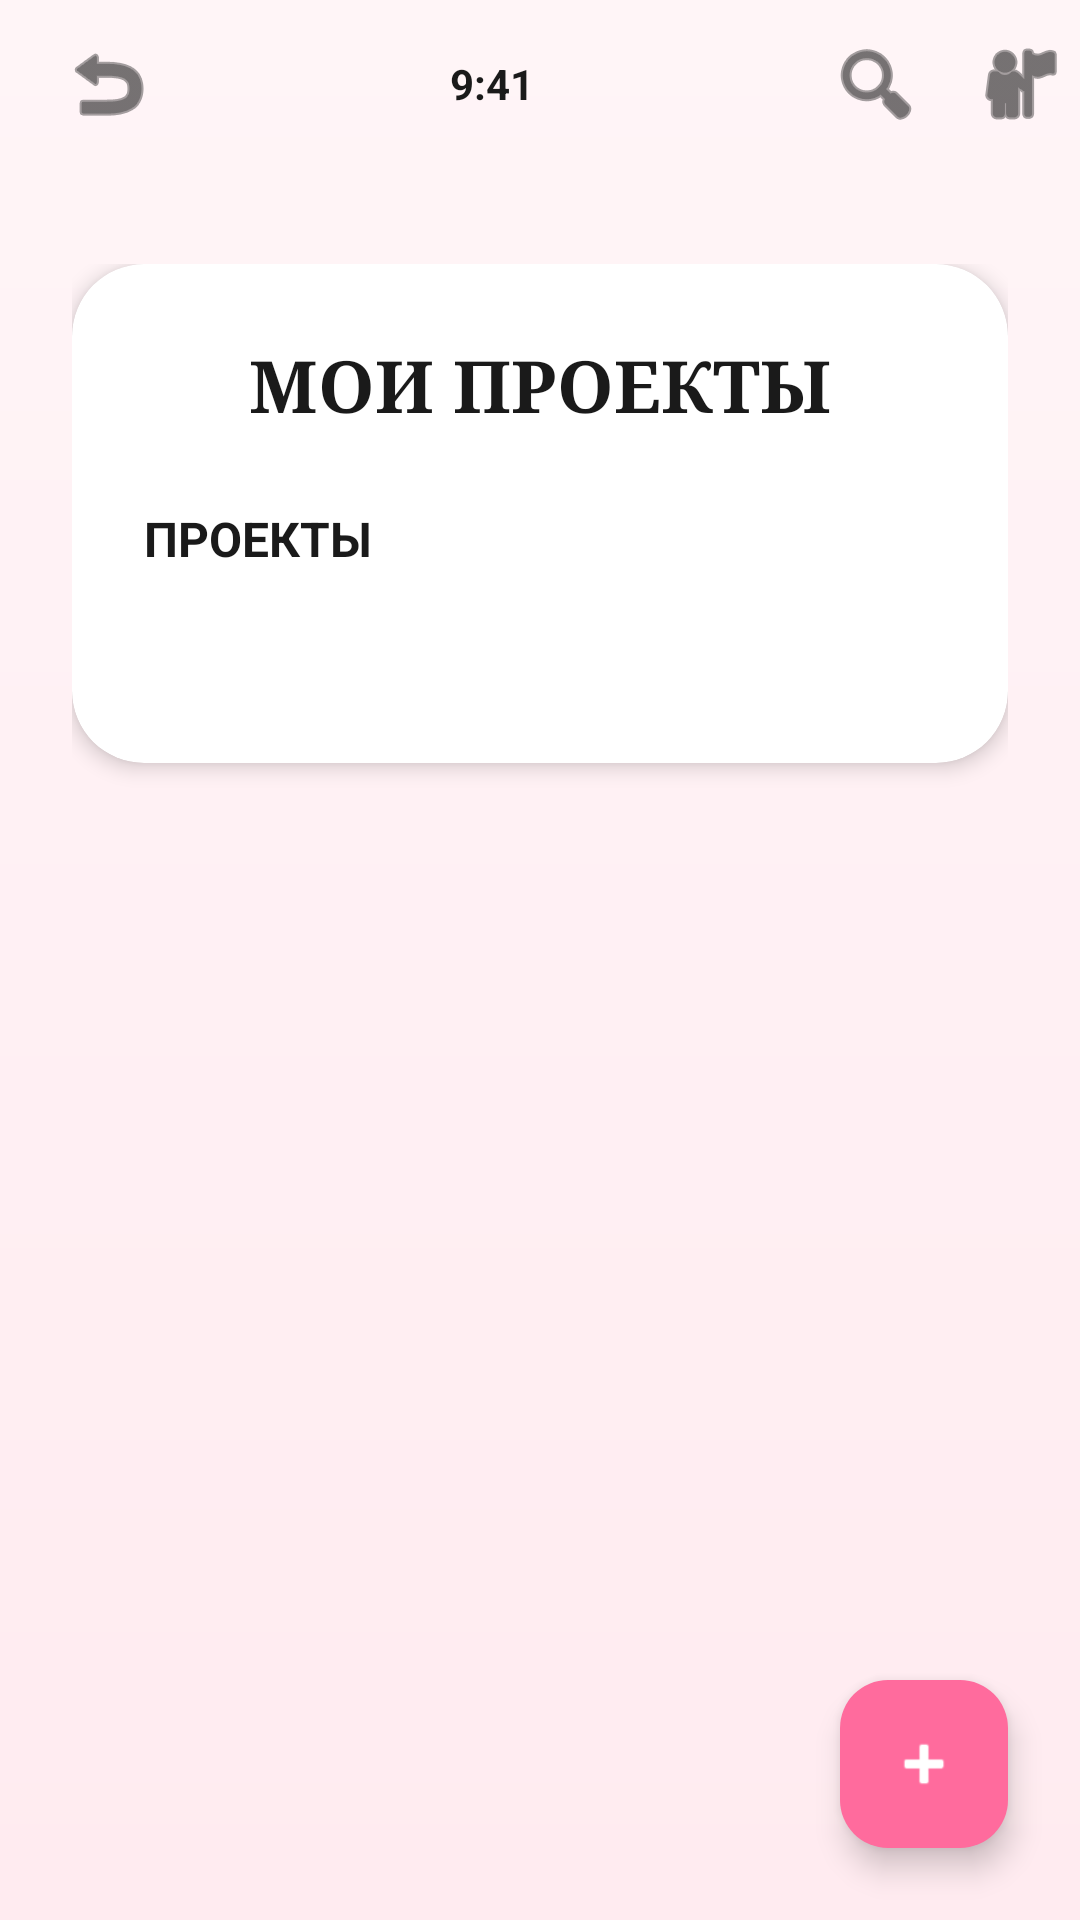

Produce the Android XML layout that renders to this screen, including the resource entries it uses.
<!-- AndroidManifest.xml: activity theme Theme.FocusLeaf.Onboarding -->
<!-- res/layout/activity_projects.xml -->
<?xml version="1.0" encoding="utf-8"?>
<androidx.coordinatorlayout.widget.CoordinatorLayout xmlns:android="http://schemas.android.com/apk/res/android"
    xmlns:app="http://schemas.android.com/apk/res-auto"
    xmlns:tools="http://schemas.android.com/tools"
    android:layout_width="match_parent"
    android:layout_height="match_parent"
    android:background="@drawable/gradient_pink_background">

    <com.google.android.material.appbar.AppBarLayout
        android:layout_width="match_parent"
        android:layout_height="wrap_content"
        android:background="@android:color/transparent"
        app:elevation="0dp">

        <com.google.android.material.appbar.MaterialToolbar
            android:id="@+id/toolbar"
            android:layout_width="match_parent"
            android:layout_height="wrap_content"
            android:background="@android:color/transparent"
            app:titleTextColor="@color/project_card_text_primary">

            
            <LinearLayout
                android:id="@+id/llStatusBar"
                android:layout_width="match_parent"
                android:layout_height="wrap_content"
                android:gravity="center_vertical"
                android:orientation="horizontal"
                android:paddingTop="8dp"
                android:paddingBottom="16dp">

                
                <ImageButton
                    android:id="@+id/ibBack"
                    android:layout_width="40dp"
                    android:layout_height="40dp"
                    android:background="?attr/selectableItemBackgroundBorderless"
                    android:contentDescription="@string/back"
                    android:padding="8dp"
                    android:src="@android:drawable/ic_menu_revert"
                    android:tint="@color/project_card_text_primary"
                    tools:ignore="ContentDescription" />

                
                <TextView
                    android:id="@+id/tvTime"
                    android:layout_width="0dp"
                    android:layout_height="wrap_content"
                    android:layout_weight="1"
                    android:gravity="center"
                    android:text="@string/time_9_41"
                    android:textColor="@color/project_card_text_primary"
                    android:textSize="14sp"
                    android:textStyle="bold" />

                
                <ImageButton
                    android:id="@+id/ibSearch"
                    android:layout_width="40dp"
                    android:layout_height="40dp"
                    android:background="?attr/selectableItemBackgroundBorderless"
                    android:contentDescription="@string/nav_projects"
                    android:padding="8dp"
                    android:src="@android:drawable/ic_menu_search"
                    android:tint="@color/project_card_text_primary"
                    android:layout_marginEnd="8dp"
                    tools:ignore="ContentDescription" />

                
                <ImageButton
                    android:id="@+id/ibHome"
                    android:layout_width="40dp"
                    android:layout_height="40dp"
                    android:background="?attr/selectableItemBackgroundBorderless"
                    android:contentDescription="@string/back"
                    android:padding="8dp"
                    android:src="@android:drawable/ic_menu_myplaces"
                    android:tint="@color/project_card_text_primary"
                    tools:ignore="ContentDescription" />

            </LinearLayout>

        </com.google.android.material.appbar.MaterialToolbar>

    </com.google.android.material.appbar.AppBarLayout>

    <androidx.core.widget.NestedScrollView
        android:layout_width="match_parent"
        android:layout_height="match_parent"
        app:layout_behavior="@string/appbar_scrolling_view_behavior">

        <LinearLayout
            android:layout_width="match_parent"
            android:layout_height="wrap_content"
            android:orientation="vertical"
            android:padding="24dp">

            
            <androidx.cardview.widget.CardView
                android:layout_width="match_parent"
                android:layout_height="wrap_content"
                android:layout_marginBottom="80dp"
                app:cardBackgroundColor="@color/project_card_background"
                app:cardCornerRadius="24dp"
                app:cardElevation="4dp">

                <LinearLayout
                    android:layout_width="match_parent"
                    android:layout_height="wrap_content"
                    android:orientation="vertical"
                    android:padding="24dp">

                    
                    <TextView
                        android:id="@+id/tvTitle"
                        android:layout_width="match_parent"
                        android:layout_height="wrap_content"
                        android:layout_marginBottom="24dp"
                        android:fontFamily="serif"
                        android:gravity="center"
                        android:text="@string/my_projects"
                        android:textColor="@color/project_card_text_primary"
                        android:textSize="24sp"
                        android:textStyle="bold" />

                    
                    <TextView
                        android:id="@+id/tvProjectsSection"
                        android:layout_width="match_parent"
                        android:layout_height="wrap_content"
                        android:layout_marginBottom="16dp"
                        android:text="@string/projects_section_title"
                        android:textColor="@color/project_card_text_primary"
                        android:textSize="16sp"
                        android:textStyle="bold"
                        tools:text="ПРОЕКТЫ" />

                    
                    <androidx.recyclerview.widget.RecyclerView
                        android:id="@+id/rvProjects"
                        android:layout_width="match_parent"
                        android:layout_height="wrap_content"
                        android:layout_marginBottom="24dp"
                        android:nestedScrollingEnabled="false"
                        tools:listitem="@layout/item_project" />

                    
                    <TextView
                        android:id="@+id/tvEmptyState"
                        android:layout_width="match_parent"
                        android:layout_height="wrap_content"
                        android:layout_marginTop="32dp"
                        android:layout_marginBottom="32dp"
                        android:gravity="center"
                        android:text="@string/no_projects"
                        android:textColor="@color/project_card_text_secondary"
                        android:textSize="16sp"
                        android:visibility="gone"
                        tools:visibility="visible" />

                </LinearLayout>

            </androidx.cardview.widget.CardView>

        </LinearLayout>

    </androidx.core.widget.NestedScrollView>

    
    <com.google.android.material.floatingactionbutton.FloatingActionButton
        android:id="@+id/fabCreateProject"
        android:layout_width="wrap_content"
        android:layout_height="wrap_content"
        android:layout_gravity="bottom|end"
        android:layout_margin="24dp"
        android:contentDescription="@string/create_project"
        app:backgroundTint="@color/project_fab_color"
        app:fabSize="normal"
        app:srcCompat="@android:drawable/ic_input_add"
        app:tint="@color/white"
        tools:ignore="ContentDescription" />

</androidx.coordinatorlayout.widget.CoordinatorLayout>
<!-- res/layout/item_project.xml (included above) -->
<?xml version="1.0" encoding="utf-8"?>
<com.google.android.material.card.MaterialCardView xmlns:android="http://schemas.android.com/apk/res/android"
    xmlns:app="http://schemas.android.com/apk/res-auto"
    xmlns:tools="http://schemas.android.com/tools"
    android:layout_width="match_parent"
    android:layout_height="wrap_content"
    android:layout_margin="8dp"
    app:cardCornerRadius="12dp"
    app:cardElevation="4dp">

    <LinearLayout
        android:layout_width="match_parent"
        android:layout_height="wrap_content"
        android:gravity="center"
        android:orientation="vertical"
        android:padding="20dp">

        
        <TextView
            android:id="@+id/tvProjectName"
            android:layout_width="match_parent"
            android:layout_height="wrap_content"
            android:gravity="center"
            android:text="Рисование"
            android:textColor="@color/white"
            android:textSize="18sp"
            android:textStyle="bold"
            tools:text="Рисование" />

    </LinearLayout>

</com.google.android.material.card.MaterialCardView>
<!-- resources referenced by this layout -->
<resources>
  <color name="project_card_background">#FFFFFF</color>
  <color name="project_card_text_primary">#1A1A1A</color>
  <color name="project_card_text_secondary">#666666</color>
  <color name="project_fab_color">#FF6B9D</color>
  <color name="white">#FFFFFFFF</color>
  <!-- drawable gradient_pink_background (drawable) -->
  <?xml version="1.0" encoding="utf-8"?>
  <shape xmlns:android="http://schemas.android.com/apk/res/android">
      <gradient
          android:angle="270"
          android:startColor="@color/pink_gradient_start"
          android:endColor="@color/pink_gradient_end"
          android:type="linear" />
  </shape>
  <string name="back">Back</string>
  <string name="create_project">Создать проект</string>
  <string name="my_projects">МОИ ПРОЕКТЫ</string>
  <string name="nav_projects">Проекты</string>
  <string name="no_projects">Нет проектов</string>
  <string name="projects_section_title">ПРОЕКТЫ</string>
  <string name="time_9_41">9:41</string>
  <style name="Theme.FocusLeaf.Onboarding" parent="Theme.Material3.Light.NoActionBar">
          
          <item name="colorPrimary">@color/onboarding_pink</item>
          <item name="colorOnPrimary">@color/white</item>
          
          
          <item name="colorSurface">@color/onboarding_card</item>
          <item name="colorOnSurface">@color/onboarding_text_primary</item>
          
          
          <item name="android:windowBackground">@drawable/gradient_pink_background</item>
          
          
          <item name="android:statusBarColor">@color/pink_gradient_start</item>
          <item name="android:windowLightStatusBar" tools:targetApi="m">true</item>
      </style>
  <color name="pink_gradient_start">#FFF5F7</color>
  <color name="pink_gradient_end">#FFEBF0</color>
  <color name="onboarding_pink">#FF6B9D</color>
  <color name="onboarding_card">#FFFFFF</color>
  <color name="onboarding_text_primary">#1A1A1A</color>
</resources>
